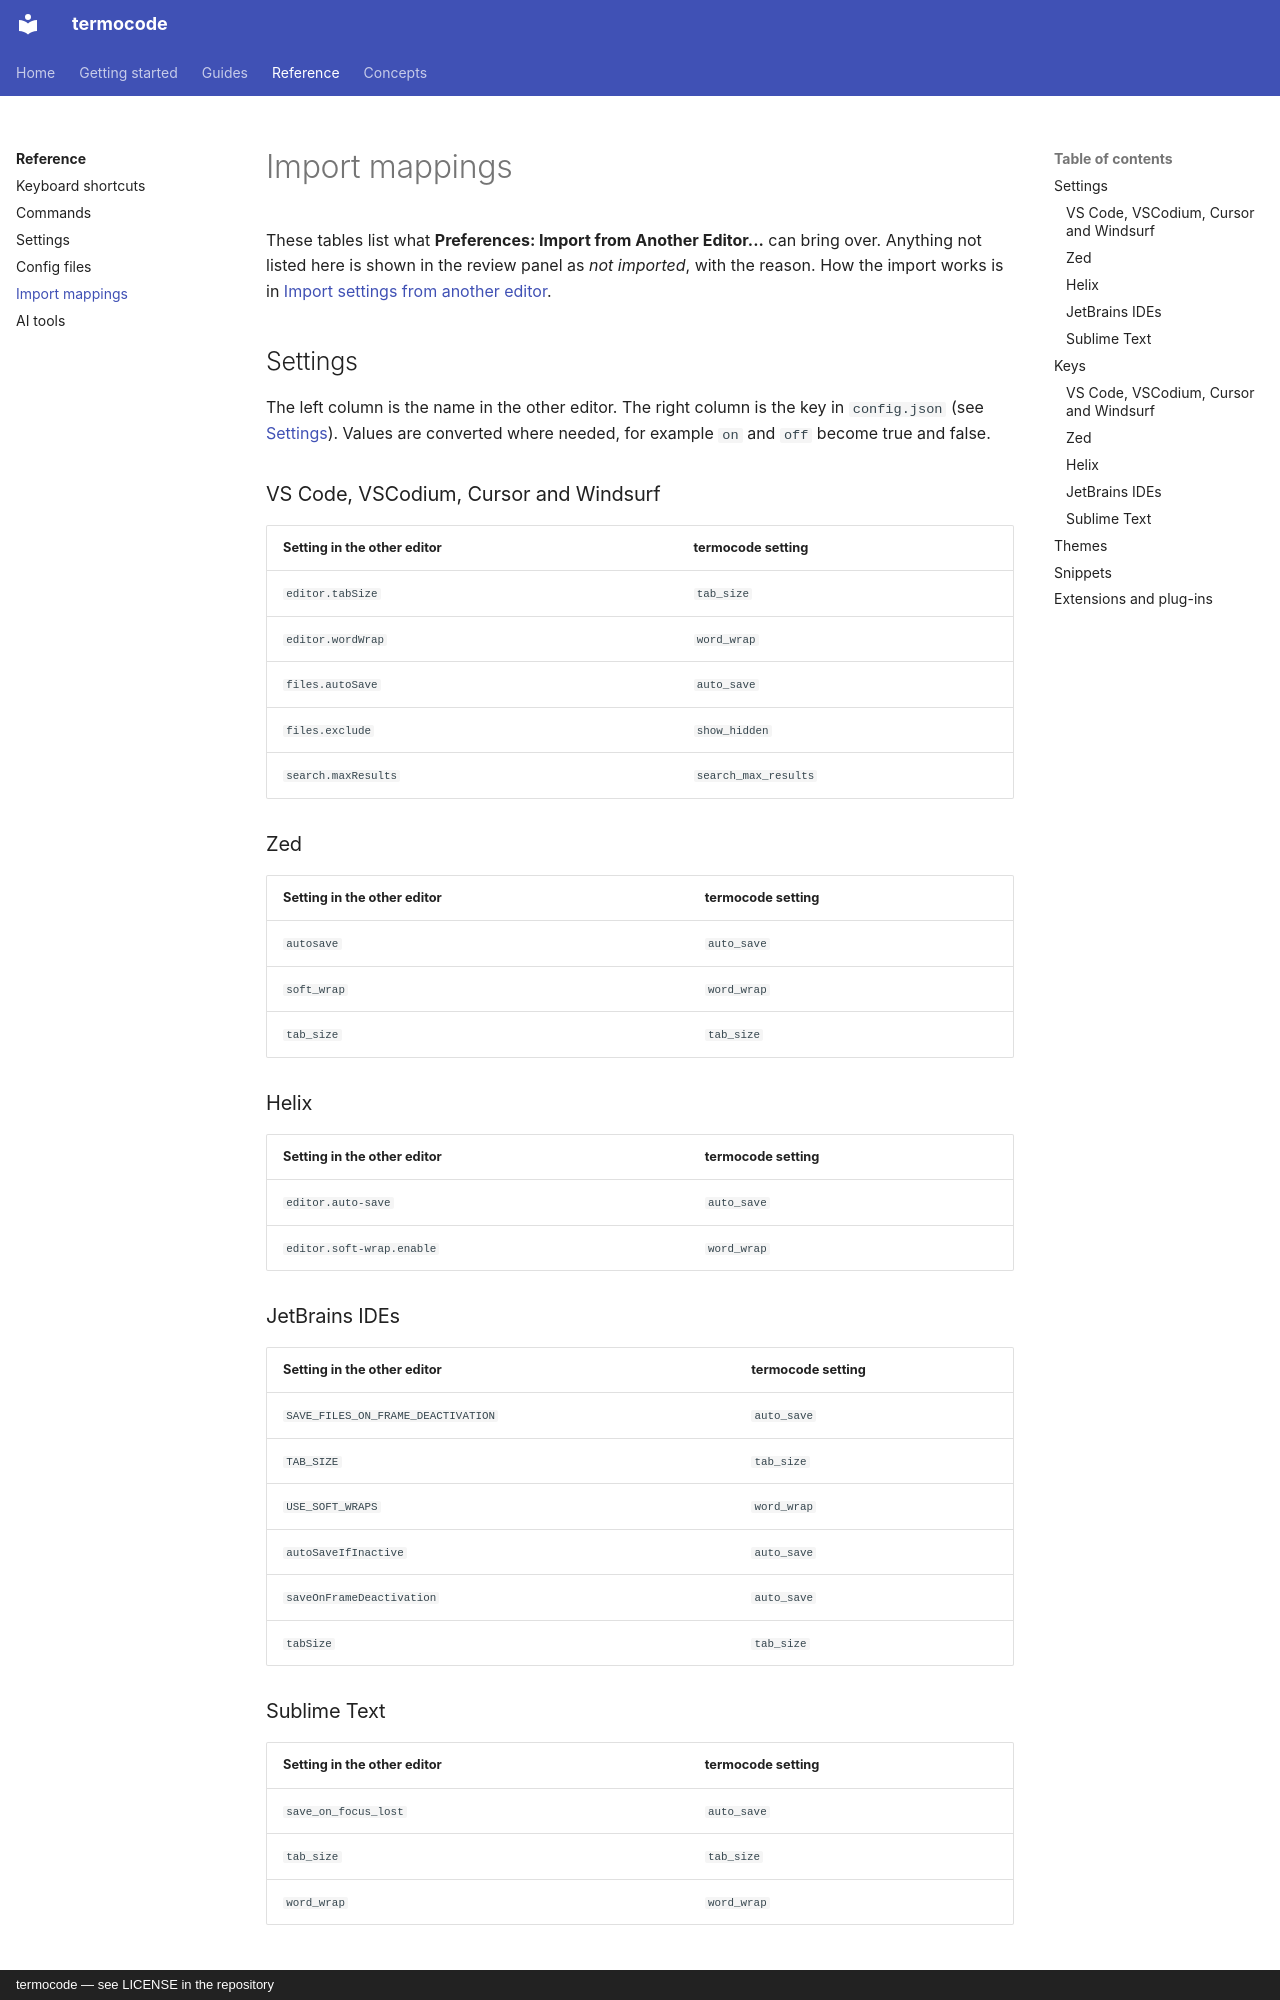

repository: amin-jalali/termocode · page: reference/import-mappings/index.html · generator: mkdocs · copyright: termocode — see LICENSE in the repository

<!-- Generated by `go run ./cmd/docgen` — do not edit by hand. -->

# Import mappings

These tables list what **Preferences: Import from Another Editor...** can bring over. Anything not listed here is shown in the review panel as *not imported*, with the reason. How the import works is in [Import settings from another editor](../guides/import-from-another-editor.md).

## Settings

The left column is the name in the other editor. The right column is the key in `config.json` (see [Settings](settings.md)). Values are converted where needed, for example `on` and `off` become true and false.

### VS Code, VSCodium, Cursor and Windsurf

| Setting in the other editor | termocode setting |
| --- | --- |
| `editor.tabSize` | `tab_size` |
| `editor.wordWrap` | `word_wrap` |
| `files.autoSave` | `auto_save` |
| `files.exclude` | `show_hidden` |
| `search.maxResults` | `search_max_results` |

### Zed

| Setting in the other editor | termocode setting |
| --- | --- |
| `autosave` | `auto_save` |
| `soft_wrap` | `word_wrap` |
| `tab_size` | `tab_size` |

### Helix

| Setting in the other editor | termocode setting |
| --- | --- |
| `editor.auto-save` | `auto_save` |
| `editor.soft-wrap.enable` | `word_wrap` |

### JetBrains IDEs

| Setting in the other editor | termocode setting |
| --- | --- |
| `SAVE_FILES_ON_FRAME_DEACTIVATION` | `auto_save` |
| `TAB_SIZE` | `tab_size` |
| `USE_SOFT_WRAPS` | `word_wrap` |
| `autoSaveIfInactive` | `auto_save` |
| `saveOnFrameDeactivation` | `auto_save` |
| `tabSize` | `tab_size` |

### Sublime Text

| Setting in the other editor | termocode setting |
| --- | --- |
| `save_on_focus_lost` | `auto_save` |
| `tab_size` | `tab_size` |
| `word_wrap` | `word_wrap` |

## Keys

The left column is the command or action in the other editor. The other columns are the termocode action it becomes, that action's default key, and what it does. Your key from the other editor is written to `keymap.json` for that action. See [Keyboard shortcuts](keys.md) for every action.
